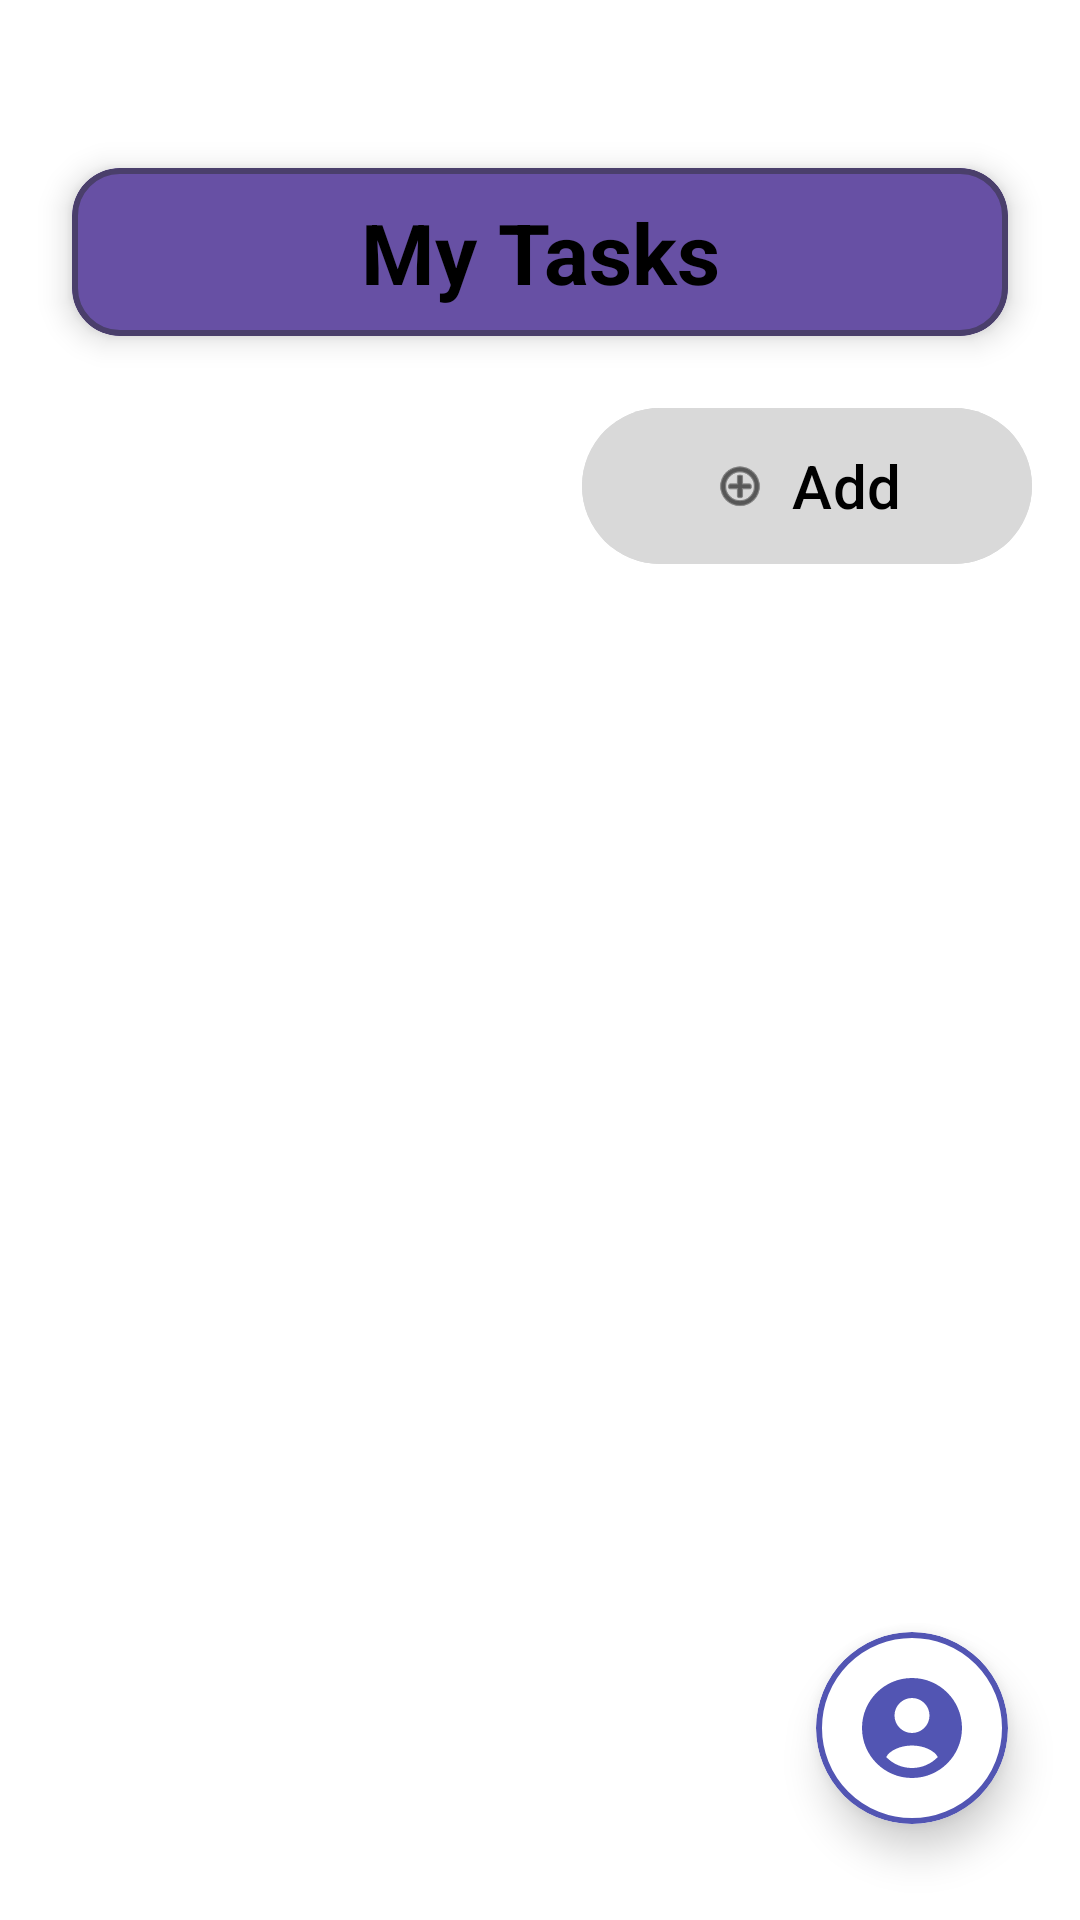

Write the Android layout XML for this screen, with the resource values it uses.
<!-- AndroidManifest.xml: application theme Theme.TaskFlow -->
<!-- res/layout/activity_todo.xml -->
<?xml version="1.0" encoding="utf-8"?>
<androidx.constraintlayout.widget.ConstraintLayout xmlns:android="http://schemas.android.com/apk/res/android"
    xmlns:app="http://schemas.android.com/apk/res-auto"
    xmlns:tools="http://schemas.android.com/tools"
    android:layout_width="match_parent"
    android:layout_height="match_parent"
    android:background="@color/white"
    tools:context=".TodoActivity">

    <com.google.android.material.card.MaterialCardView
        android:id="@+id/header_card"
        android:layout_width="312dp"
        android:layout_height="56dp"
        android:layout_marginTop="56dp"
        app:cardBackgroundColor="@color/secondary"
        app:cardCornerRadius="16dp"
        app:cardElevation="6dp"
        app:strokeWidth="2dp"
        app:strokeColor="@color/primary_dark"
        app:layout_constraintEnd_toEndOf="parent"
        app:layout_constraintStart_toStartOf="parent"
        app:layout_constraintTop_toTopOf="parent">

        <TextView
            android:id="@+id/tv_my_tasks"
            android:layout_width="match_parent"
            android:layout_height="match_parent"
            android:gravity="center"
            android:text="@string/my_tasks"
            android:textColor="@color/black"
            android:textSize="28sp"
            android:textStyle="bold" />
    </com.google.android.material.card.MaterialCardView>

    <com.google.android.material.button.MaterialButton
        android:id="@+id/btn_add_task"
        android:layout_width="150dp"
        android:layout_height="52dp"
        android:layout_marginTop="24dp"
        android:layout_marginEnd="16dp"
        android:backgroundTint="@color/input_bg"
        android:gravity="center"
        android:insetTop="0dp"
        android:insetBottom="0dp"
        android:padding="0dp"
        android:text="@string/add"
        android:textAllCaps="false"
        android:textColor="@color/black"
        android:textSize="20sp"
        app:cornerRadius="26dp"
        app:icon="@android:drawable/ic_menu_add"
        app:iconGravity="textStart"
        app:iconPadding="8dp"
        app:iconTint="@color/black"
        app:layout_constraintEnd_toEndOf="parent"
        app:layout_constraintTop_toBottomOf="@id/header_card" />

    <androidx.recyclerview.widget.RecyclerView
        android:id="@+id/rv_tasks"
        android:layout_width="0dp"
        android:layout_height="0dp"
        android:layout_marginTop="16dp"
        android:layout_marginHorizontal="15dp"
        android:layout_marginBottom="80dp"
        app:layout_constraintBottom_toBottomOf="parent"
        app:layout_constraintEnd_toEndOf="parent"
        app:layout_constraintStart_toStartOf="parent"
        app:layout_constraintTop_toBottomOf="@id/btn_add_task" />

    
    <com.google.android.material.card.MaterialCardView
        android:id="@+id/cv_profile_nav"
        android:layout_width="64dp"
        android:layout_height="64dp"
        android:layout_marginEnd="24dp"
        android:layout_marginBottom="32dp"
        android:clickable="true"
        android:focusable="true"
        app:cardBackgroundColor="@color/white"
        app:cardCornerRadius="32dp"
        app:cardElevation="8dp"
        app:strokeWidth="2dp"
        app:strokeColor="@color/primary"
        app:layout_constraintBottom_toBottomOf="parent"
        app:layout_constraintEnd_toEndOf="parent">

        <ImageView
            android:id="@+id/iv_profile"
            android:layout_width="match_parent"
            android:layout_height="match_parent"
            android:padding="12dp"
            android:src="@drawable/ic_profile_modern"
            android:contentDescription="@string/profile"
            app:tint="@color/primary" />
    </com.google.android.material.card.MaterialCardView>

</androidx.constraintlayout.widget.ConstraintLayout>
<!-- resources referenced by this layout -->
<resources>
  <color name="black">#FF000000</color>
  <color name="input_bg">#D9D9D9</color>
  <color name="primary">#5255B3</color>
  <color name="primary_dark">#4A3F6B</color>
  <color name="secondary">#6750A4</color>
  <color name="white">#FFFFFFFF</color>
  <!-- drawable ic_profile_modern (drawable) -->
  <vector xmlns:android="http://schemas.android.com/apk/res/android"
      android:width="24dp"
      android:height="24dp"
      android:viewportWidth="24"
      android:viewportHeight="24">
      <path
          android:fillColor="@color/primary"
          android:pathData="M12,2C6.48,2 2,6.48 2,12s4.48,10 10,10s10,-4.48 10,-10S17.52,2 12,2zM12,6c1.93,0 3.5,1.57 3.5,3.5S13.93,13 12,13s-3.5,-1.57 -3.5,-3.5S10.07,6 12,6zM12,20c-2.03,0 -3.85,-0.84 -5.16,-2.19C7.45,16.58 9.57,15.5 12,15.5s4.55,1.08 5.16,2.31C15.85,19.16 14.03,20 12,20z"/>
  </vector>
  <string name="add">Add</string>
  <string name="my_tasks">My Tasks</string>
  <string name="profile">Profile</string>
  <style name="Theme.TaskFlow" parent="Base.Theme.TaskFlow" />
  <style name="Base.Theme.TaskFlow" parent="Theme.Material3.DayNight.NoActionBar">
          <item name="colorPrimary">@color/primary</item>
          <item name="colorSecondary">@color/secondary</item>
          <item name="android:statusBarColor">?attr/colorPrimary</item>
      </style>
</resources>
